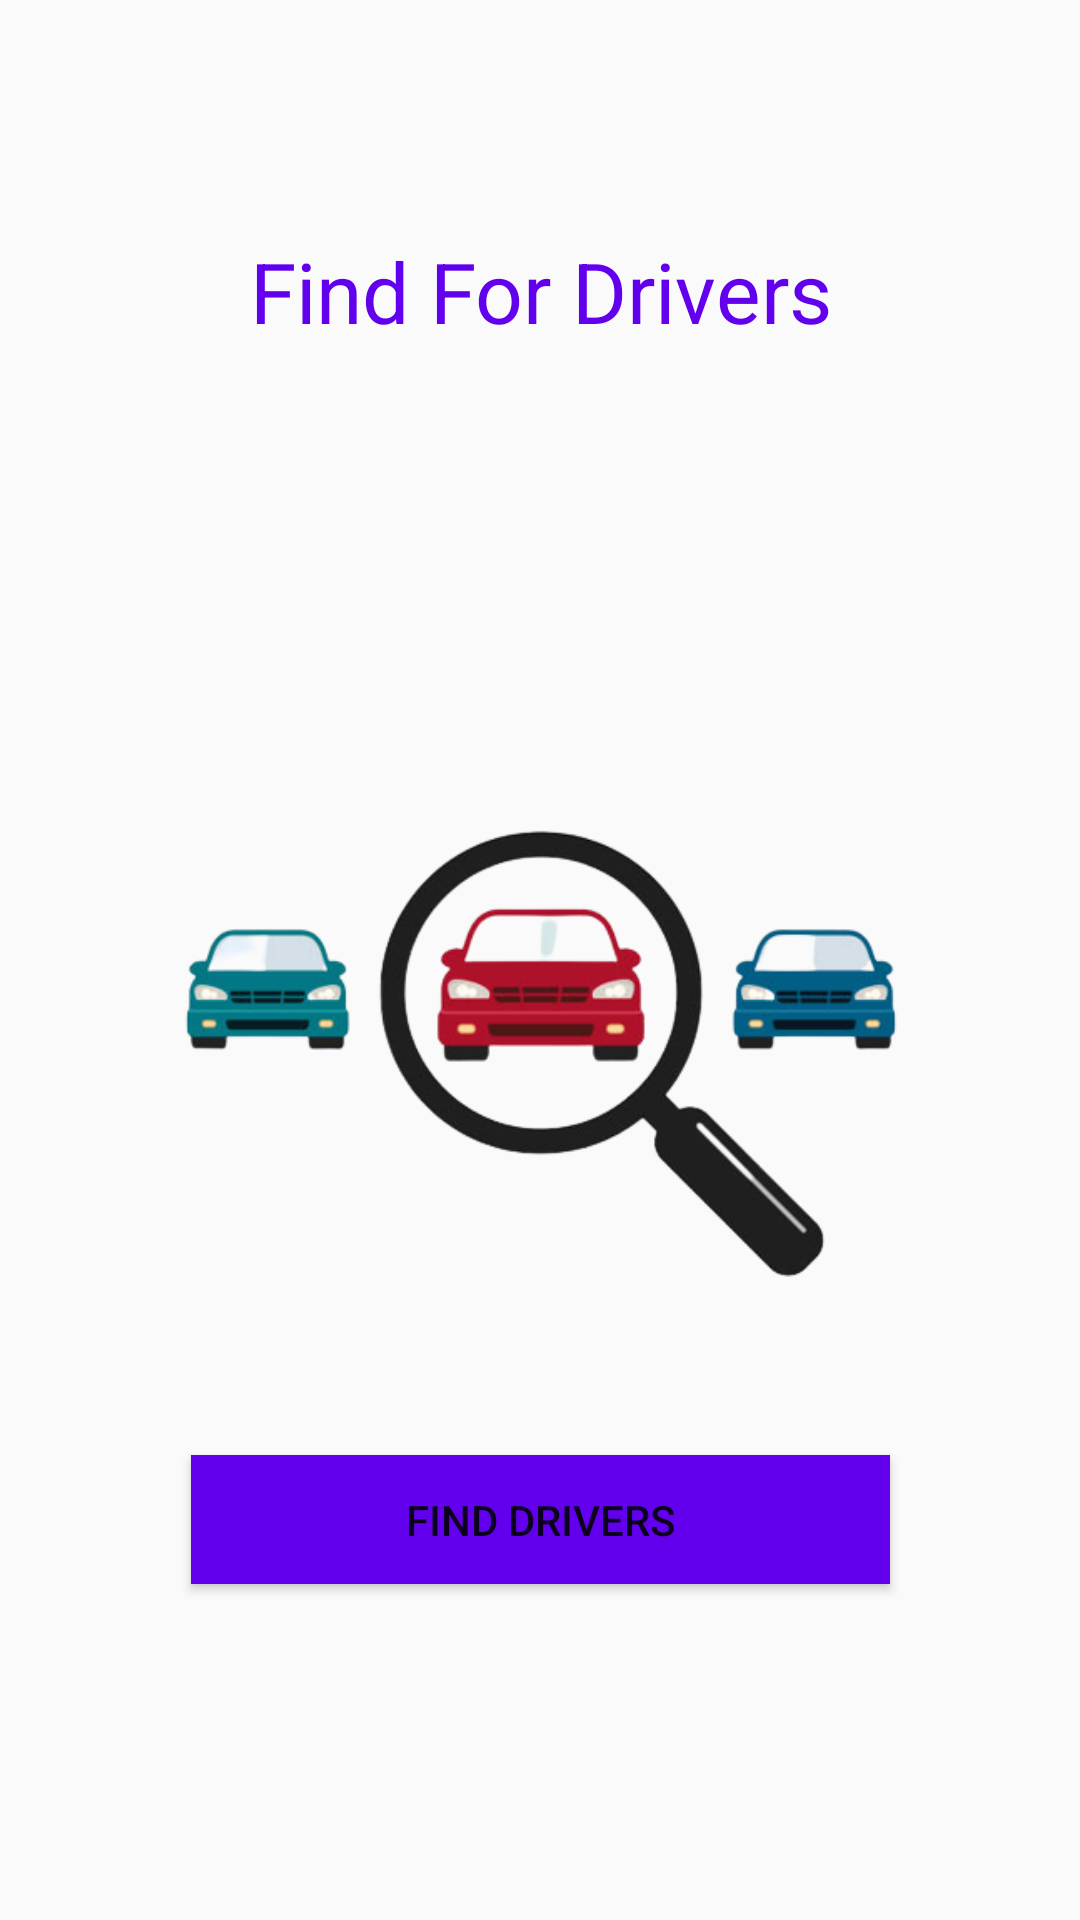

Android layout source for this screen:
<!-- AndroidManifest.xml: application theme Theme.MYcabshare -->
<!-- res/layout/fragment_gallery.xml -->
<?xml version="1.0" encoding="utf-8"?>
<androidx.constraintlayout.widget.ConstraintLayout xmlns:android="http://schemas.android.com/apk/res/android"
    xmlns:app="http://schemas.android.com/apk/res-auto"
    xmlns:tools="http://schemas.android.com/tools"
    android:layout_width="match_parent"
    android:layout_height="match_parent"
    tools:context=".ui.gallery.GalleryFragment">

    <TextView
        android:id="@+id/text_gallery"
        android:layout_width="match_parent"
        android:layout_height="wrap_content"
        android:layout_marginStart="8dp"
        android:layout_marginTop="8dp"
        android:layout_marginEnd="8dp"
        android:text="Find For Drivers"
        android:textAlignment="center"
        android:textColor="@color/purple_500"
        android:textSize="28sp"
        app:layout_constraintBottom_toBottomOf="parent"
        app:layout_constraintEnd_toEndOf="parent"
        app:layout_constraintHorizontal_bias="0.0"
        app:layout_constraintStart_toStartOf="parent"
        app:layout_constraintTop_toTopOf="parent"
        app:layout_constraintVertical_bias="0.118" />

    <ImageView
        android:id="@+id/imageView3"
        android:layout_width="506dp"
        android:layout_height="278dp"
        android:layout_marginTop="192dp"
        app:layout_constraintEnd_toEndOf="parent"
        app:layout_constraintStart_toStartOf="parent"
        app:layout_constraintTop_toTopOf="parent"
        app:srcCompat="@drawable/find11" />

    <Button
        android:id="@+id/button"
        android:layout_width="233dp"
        android:layout_height="43dp"
        android:layout_marginBottom="112dp"
        android:background="@color/purple_500"
        android:text="Find Drivers"
        app:layout_constraintBottom_toBottomOf="parent"
        app:layout_constraintEnd_toEndOf="parent"
        app:layout_constraintStart_toStartOf="parent" />


</androidx.constraintlayout.widget.ConstraintLayout>
<!-- resources referenced by this layout -->
<resources>
  <!-- drawable find11: png bitmap (drawable-xhdpi, 65847 bytes) -->
  <style name="Theme.MYcabshare" parent="Theme.AppCompat.Light.NoActionBar">
          
          <item name="colorPrimary">@color/white</item>
          <item name="colorPrimaryVariant">@color/white</item>
          <item name="colorOnPrimary">@color/white</item>
          
          <item name="colorSecondary">@color/teal_200</item>
          <item name="colorSecondaryVariant">@color/teal_700</item>
          <item name="colorOnSecondary">@color/black</item>
          
          <item name="android:statusBarColor" tools:targetApi="l">?attr/colorPrimaryVariant</item>
          
      </style>
  <!-- not gathered from this repository: default colours our renderer supplied (Android Studio template values) -->
  <color name="purple_500">#FF6200EE</color>
  <color name="teal_200">#FF03DAC5</color>
  <color name="teal_700">#FF018786</color>
  <color name="black">#FF000000</color>
  <color name="white">#FFFFFFFF</color>
</resources>
